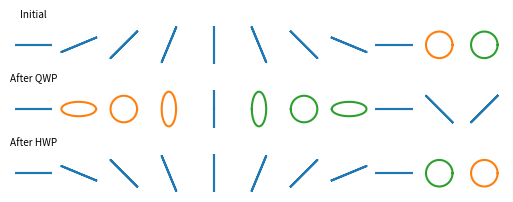

The script that saved this image: (Note: this script raises an exception after producing the figure.)
# %%

import numpy as np
import matplotlib.pyplot as plt

linewidth = (210-50)*.03937
figwidth = linewidth/2
figheight = 4.8 / 6.4 * figwidth
plt.rcParams['font.size'] = '6'

def plot_empty(ax):
    ax.set_aspect(1)
    ax.set(xlim=[-1,1], ylim=[-1,1], xticks=[], yticks=[])
    ax.axis('off')      
    # removing the default axis on all sides:
    # for side in ['bottom','right','top','left']:
    #     ax.spines[side].set_visible(False)  

def plot_pol_ellipse(ax, jvec):
    ex = jvec[0,0]
    ey = jvec[1,0]

    t = np.linspace(0, 2*np.pi)
    x = np.real(ex * np.exp(1j * t))
    y = np.real(ey * np.exp(1j * t))
    d = np.angle(ey) - np.angle(ex)
    
    lefthanded = d > 0
    circular = d % np.pi > .1 and np.abs(ex) > .2 and np.abs(ey) > .2
    color = 'C0' if not circular else (
        'C1' if lefthanded else 'C2'
    )
    ax.plot(x, y, color=color)

n = 9

# Construct initial Jones vectors: list of linear ones, Rcircular and Lcircular
jvec = [
    np.array([[np.cos(t)], [np.sin(t)]]) 
    for t in np.linspace(0, np.pi, n)
] + [
    1/np.sqrt(2) * np.array([[1], [1j]]),
    1/np.sqrt(2) * np.array([[1], [-1j]])
]

# Jones matrices
s2 = np.array([[1, 0], [0, -1]])
s4 = np.array([[1, 0], [0, 1j]])

# Visualise action of waveplates
fig, ax = plt.subplots(3, len(jvec), figsize=(linewidth, figheight))

for i, j in enumerate(jvec):
    plot_empty(ax[0, i])
    plot_empty(ax[1, i])
    plot_empty(ax[2, i])

    plot_pol_ellipse(ax[0, i],      j)
    plot_pol_ellipse(ax[1, i], s4 @ j)
    plot_pol_ellipse(ax[2, i], s2 @ j)

ax[0, 0].set(title='Initial')
ax[1, 0].set(title='After QWP')
ax[2, 0].set(title='After HWP')

fig.savefig('../figures_generated/waveplates.pdf', bbox_inches='tight')
fig.savefig('../figures_generated/waveplates.svg', bbox_inches='tight')
